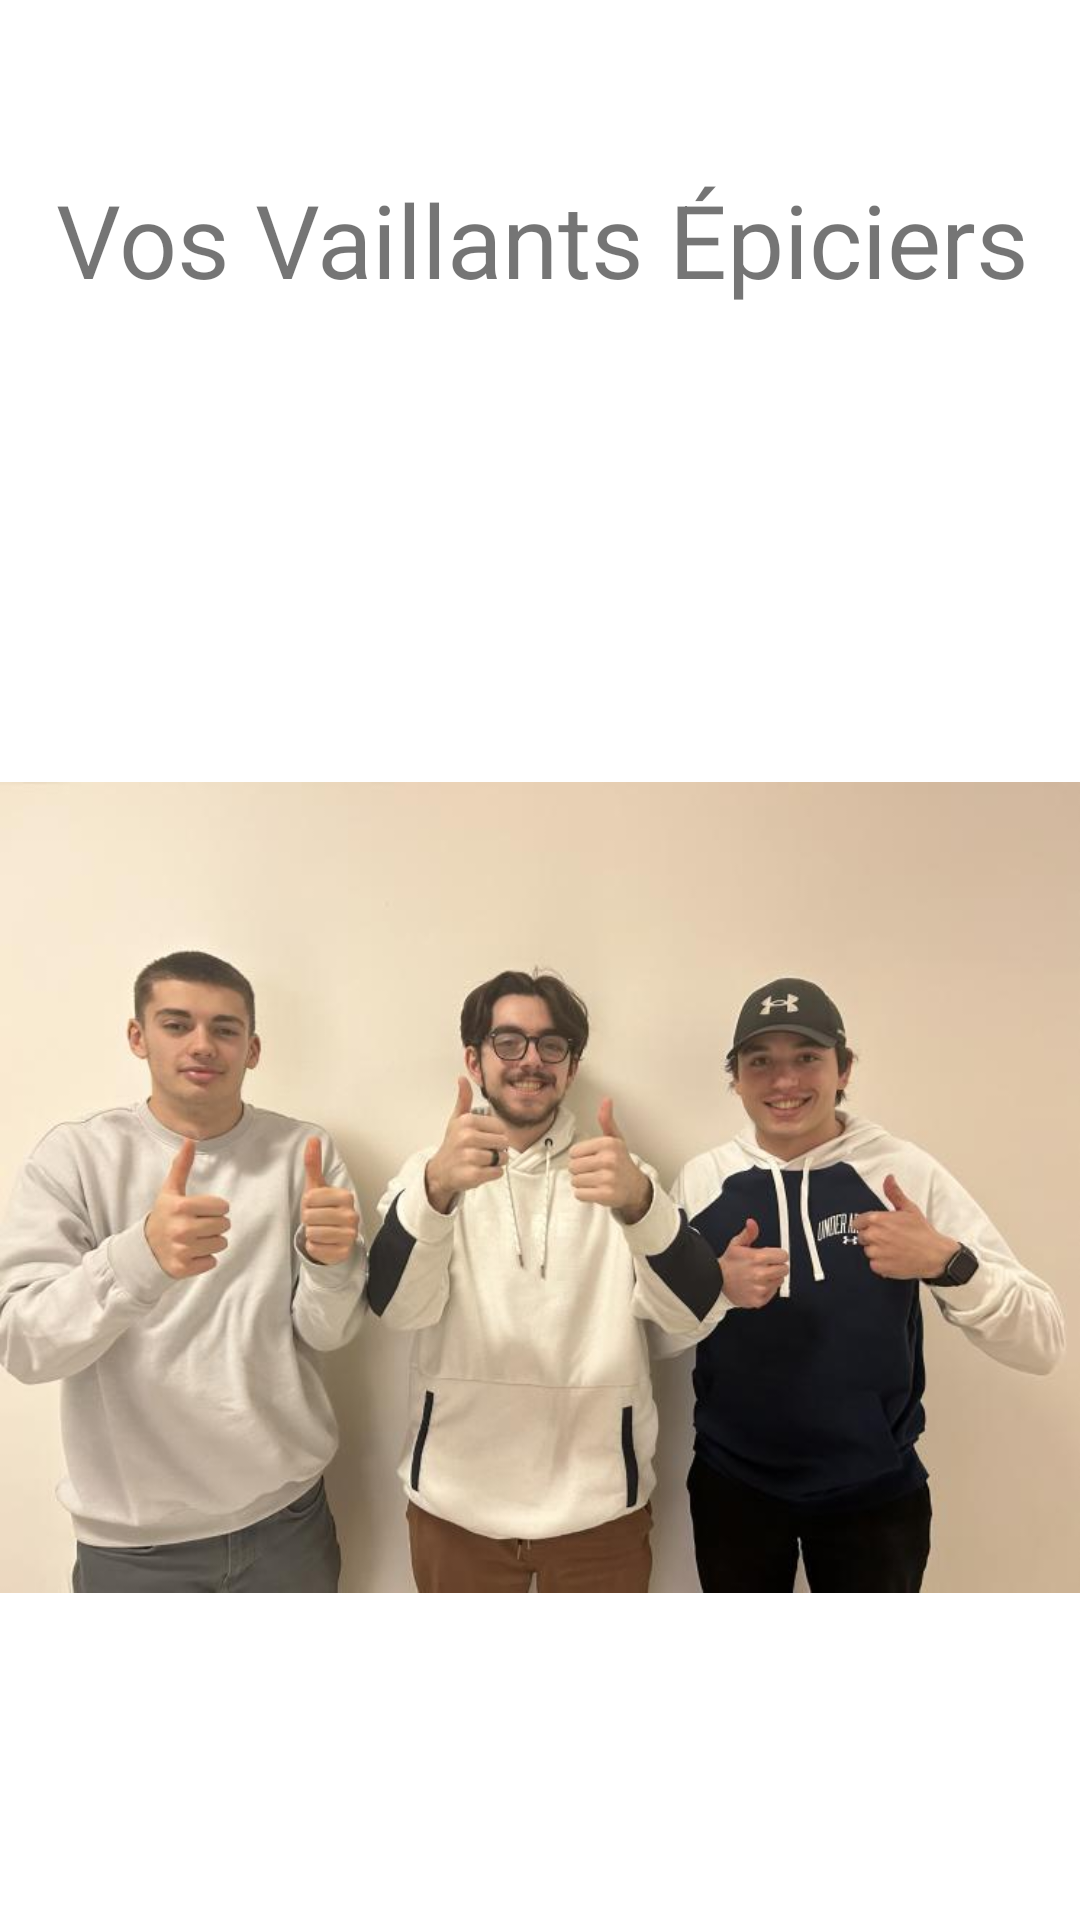

This screen was rendered from an Android layout file. Write that file and the resources it references.
<!-- AndroidManifest.xml: application theme Theme.EpicerieDeReve -->
<!-- res/layout/activity_propos.xml -->
<?xml version="1.0" encoding="utf-8"?>
<androidx.constraintlayout.widget.ConstraintLayout xmlns:android="http://schemas.android.com/apk/res/android"
    xmlns:app="http://schemas.android.com/apk/res-auto"
    xmlns:tools="http://schemas.android.com/tools"
    android:layout_width="match_parent"
    android:layout_height="match_parent"
    tools:context=".ActivityPropos">

    <TextView
        android:id="@+id/textView3"
        android:layout_width="wrap_content"
        android:layout_height="wrap_content"
        android:layout_marginStart="100dp"
        android:layout_marginTop="150dp"
        android:layout_marginEnd="100dp"
        android:layout_marginBottom="7dp"
        android:text="@string/vosepiciers"
        android:textSize="34sp"
        app:layout_constraintBottom_toTopOf="@+id/imageView3"
        app:layout_constraintEnd_toEndOf="parent"
        app:layout_constraintHorizontal_bias="0.494"
        app:layout_constraintStart_toStartOf="parent"
        app:layout_constraintTop_toTopOf="parent" />

    <ImageView
        android:id="@+id/imageView3"
        android:layout_width="wrap_content"
        android:layout_height="wrap_content"
        android:layout_marginTop="7dp"
        android:layout_marginBottom="58dp"
        app:layout_constraintBottom_toBottomOf="parent"
        app:layout_constraintEnd_toEndOf="parent"
        app:layout_constraintHorizontal_bias="1.0"
        app:layout_constraintStart_toStartOf="parent"
        app:layout_constraintTop_toBottomOf="@+id/textView3"
        app:srcCompat="@drawable/epicier" />
</androidx.constraintlayout.widget.ConstraintLayout>
<!-- resources referenced by this layout -->
<resources>
  <!-- drawable epicier: jpg bitmap (drawable-v24, 38048 bytes) -->
  <string name="vosepiciers">Vos Vaillants Épiciers</string>
  <style name="Theme.EpicerieDeReve" parent="Theme.MaterialComponents.DayNight.DarkActionBar">
          
          <item name="colorPrimary">@color/purple_500</item>
          <item name="colorPrimaryVariant">@color/purple_700</item>
          <item name="colorOnPrimary">@color/white</item>
          
          <item name="colorSecondary">@color/teal_200</item>
          <item name="colorSecondaryVariant">@color/teal_700</item>
          <item name="colorOnSecondary">@color/black</item>
          
          <item name="android:statusBarColor">?attr/colorPrimaryVariant</item>
          
      </style>
  <!-- not gathered from this repository: default colours our renderer supplied (Android Studio template values) -->
  <color name="purple_500">#FF6200EE</color>
  <color name="purple_700">#FF3700B3</color>
  <color name="teal_200">#FF03DAC5</color>
  <color name="teal_700">#FF018786</color>
  <color name="black">#FF000000</color>
  <color name="white">#FFFFFFFF</color>
</resources>
